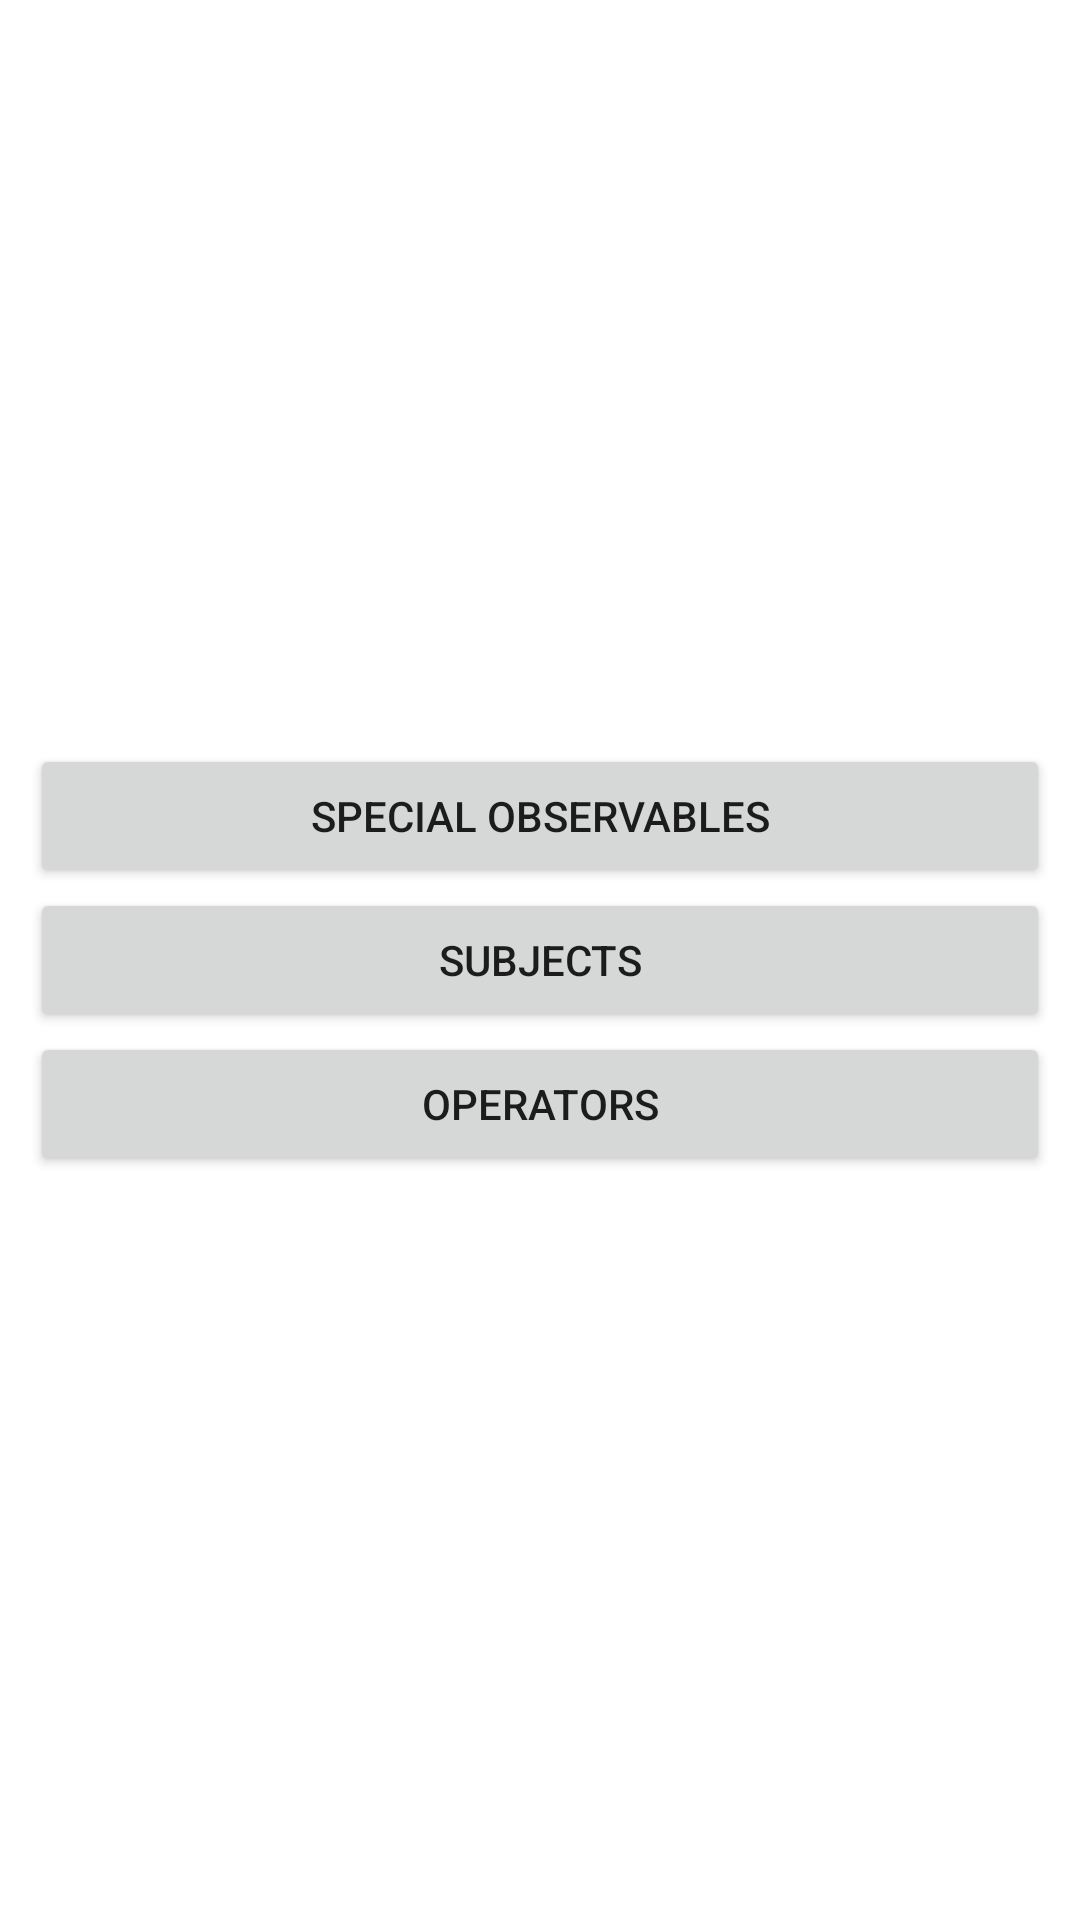

This screen was rendered from an Android layout file. Write that file and the resources it references.
<!-- AndroidManifest.xml: application theme Theme.Code -->
<!-- res/layout/activity_selection.xml -->
<?xml version="1.0" encoding="utf-8"?>
<ScrollView xmlns:android="http://schemas.android.com/apk/res/android"
        xmlns:tools="http://schemas.android.com/tools"
        android:layout_width="match_parent"
        android:layout_height="match_parent"
        android:fillViewport="true"
        android:padding="@dimen/screen_padding"
        tools:context=".SelectionActivity">

        <LinearLayout
            android:id="@+id/containerId"
            android:layout_width="match_parent"
            android:layout_height="wrap_content"
            android:gravity="center"
            android:orientation="vertical">
            <Button
                android:id="@+id/specialObservablesId"
                android:layout_width="match_parent"
                android:layout_height="wrap_content"
                android:text="@string/special_observables" />
            <Button
                android:id="@+id/subjectsId"
                android:layout_width="match_parent"
                android:layout_height="wrap_content"
                android:text="@string/subjects" />
            <Button
                android:id="@+id/operatorsId"
                android:layout_width="match_parent"
                android:layout_height="wrap_content"
                android:text="@string/operators" />
        </LinearLayout>

</ScrollView>
<!-- resources referenced by this layout -->
<resources>
  <dimen name="screen_padding">10dp</dimen>
  <string name="operators">Operators</string>
  <string name="special_observables">Special Observables</string>
  <string name="subjects">Subjects</string>
  <style name="Theme.Code" parent="Theme.MaterialComponents.DayNight.DarkActionBar">
          
          <item name="colorPrimary">@color/purple_500</item>
          <item name="colorPrimaryVariant">@color/purple_700</item>
          <item name="colorOnPrimary">@color/white</item>
          
          <item name="colorSecondary">@color/teal_200</item>
          <item name="colorSecondaryVariant">@color/teal_700</item>
          <item name="colorOnSecondary">@color/black</item>
          
          <item name="android:statusBarColor">?attr/colorPrimaryVariant</item>
          
      </style>
  <!-- not gathered from this repository: default colours our renderer supplied (Android Studio template values) -->
  <color name="purple_500">#FF6200EE</color>
  <color name="purple_700">#FF3700B3</color>
  <color name="teal_200">#FF03DAC5</color>
  <color name="teal_700">#FF018786</color>
  <color name="black">#FF000000</color>
  <color name="white">#FFFFFFFF</color>
</resources>
